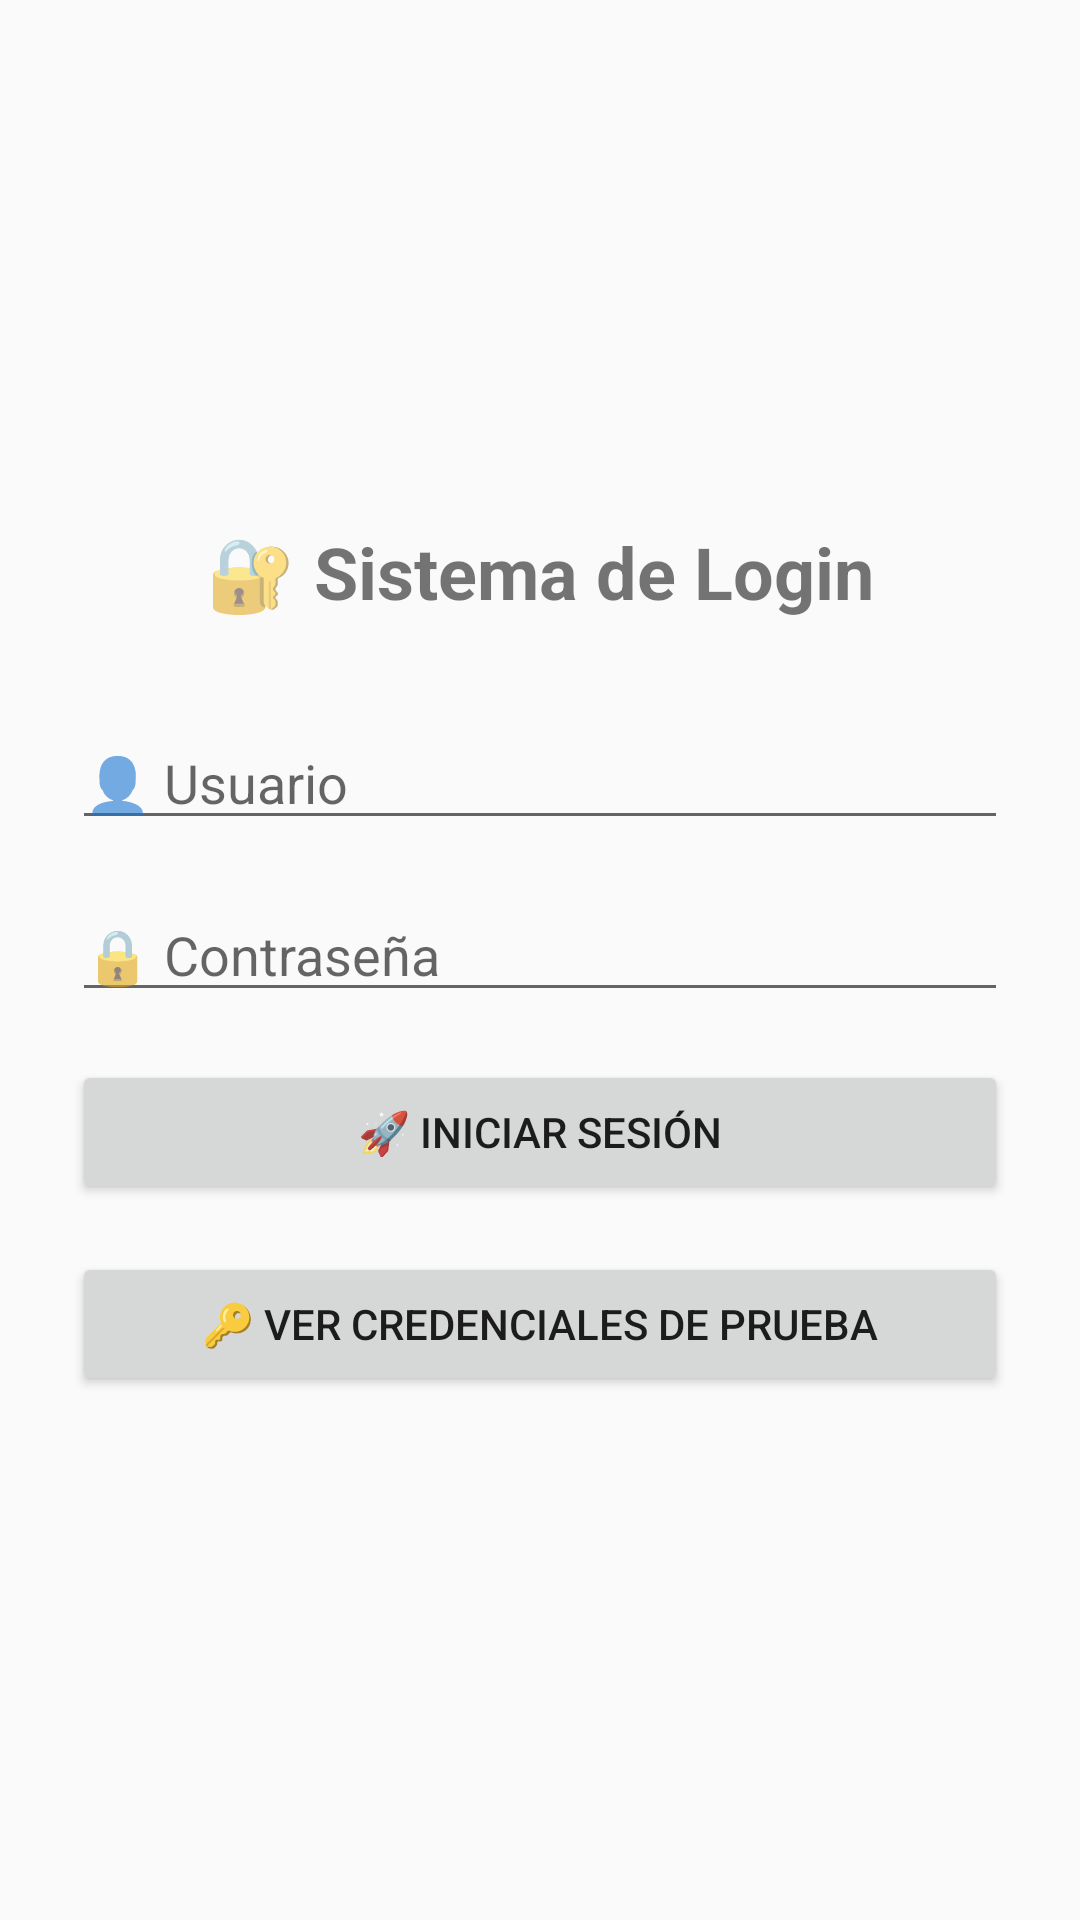

This screen was rendered from an Android layout file. Write that file and the resources it references.
<!-- AndroidManifest.xml: application theme Theme.LoginApp -->
<!-- res/layout/activity_login.xml -->
<?xml version="1.0" encoding="utf-8"?>
<LinearLayout xmlns:android="http://schemas.android.com/apk/res/android"
    android:layout_width="match_parent"
    android:layout_height="match_parent"
    android:orientation="vertical"
    android:padding="24dp"
    android:gravity="center">

    <TextView
        android:layout_width="wrap_content"
        android:layout_height="wrap_content"
        android:text="🔐 Sistema de Login"
        android:textSize="24sp"
        android:textStyle="bold"
        android:layout_marginBottom="32dp" />

    <EditText
        android:id="@+id/et_usuario"
        android:layout_width="match_parent"
        android:layout_height="wrap_content"
        android:hint="👤 Usuario"
        android:layout_marginBottom="16dp"
        android:inputType="text" />

    <EditText
        android:id="@+id/et_password"
        android:layout_width="match_parent"
        android:layout_height="wrap_content"
        android:hint="🔒 Contraseña"
        android:layout_marginBottom="16dp"
        android:inputType="textPassword" />

    <TextView
        android:id="@+id/tv_error"
        android:layout_width="match_parent"
        android:layout_height="wrap_content"
        android:text="Error message"
        android:textColor="#F44336"
        android:gravity="center"
        android:layout_marginBottom="16dp"
        android:visibility="gone" />

    <Button
        android:id="@+id/btn_login"
        android:layout_width="match_parent"
        android:layout_height="wrap_content"
        android:text="🚀 Iniciar Sesión"
        android:layout_marginBottom="16dp" />

    <Button
        android:id="@+id/btn_mostrar_credenciales"
        android:layout_width="match_parent"
        android:layout_height="wrap_content"
        android:text="🔑 Ver credenciales de prueba" />

</LinearLayout>
<!-- resources referenced by this layout -->
<resources>
  <style name="Theme.LoginApp" parent="Theme.AppCompat.Light.DarkActionBar">
          <item name="colorPrimary">#2196F3</item>
          <item name="colorPrimaryDark">#1976D2</item>
          <item name="colorAccent">#4CAF50</item>
      </style>
</resources>
